Run: headless pygame with SDL's dummy video driver; simulated clock (each Clock.tick advances the game by its frame time, no real sleeping); random seed 0; keys injected as events and as key.get_pressed() state; no mouse input.
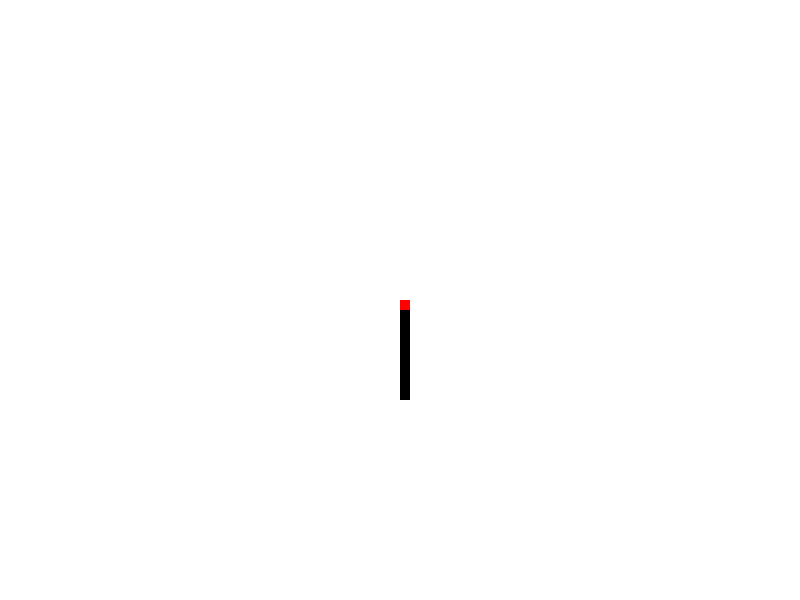
Frame 1 of 2 · flips 1–60 · no input
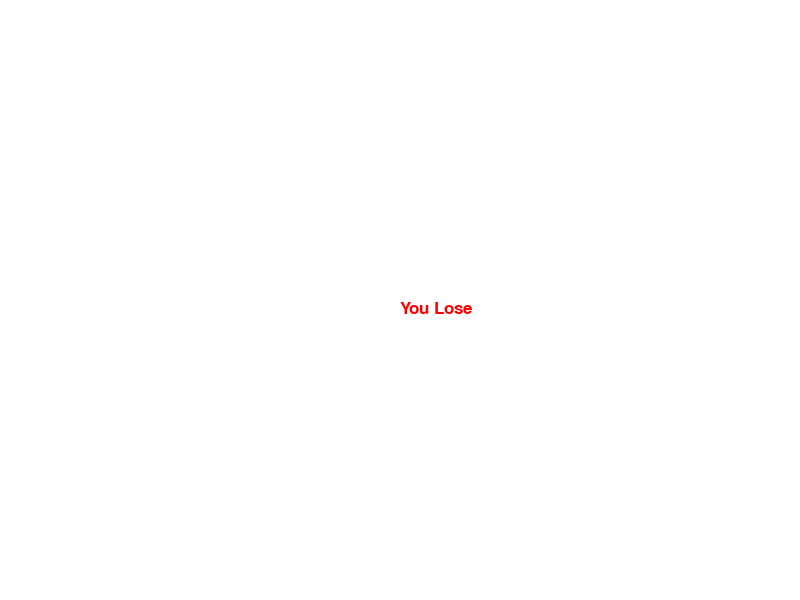
Frame 2 of 2 · flips 61–180 · tapped SPACE, RETURN · held RIGHT (→), D (game ended)

The pygame program that drew these frames:

import pygame
import time

pygame.init()

white = (255,255,255)
black = (0,0,0)
red = (255,0,0)

display_width = 800
display_height = 600

gameDisplay = pygame.display.set_mode((800,600))
pygame.display.set_caption('Slither')

gameExit = False

x = display_width/2
y = display_height/2
x_change = 0
y_change = 0

clock = pygame.time.Clock()

block_size = 10
FPS = 30

#new
font = pygame.font.SysFont(None, 25)
def message_to_screen(msg,color):
    screen_text = font.render(msg, True, color)
    gameDisplay.blit(screen_text, [display_width/2,display_height/2])

while not gameExit:
    for event in pygame.event.get():
        
        if event.type == pygame.QUIT:
            gameExit = True
        if event.type == pygame.KEYDOWN:
            if event.key == pygame.K_LEFT:
                x_change = -block_size
                y_change = 0        #avoids diagonal movement
            elif event.key == pygame.K_RIGHT:
                x_change = block_size
                y_change = 0
            elif event.key == pygame.K_UP:
                y_change = -block_size
                x_change = 0
            elif event.key == pygame.K_DOWN:
                y_change = block_size
                x_change = 0

    if x>=display_width or x<0 or y>=display_height or y<0:
        gameExit = True
                
    x += x_change
    y += y_change
            
    gameDisplay.fill(white)
    pygame.draw.rect(gameDisplay, black, [x,y,block_size,100])
    pygame.draw.rect(gameDisplay, red, [x,y,block_size,block_size])
    pygame.display.update()
    
    clock.tick(FPS)    #fps is 100. Instead of changing this, x,y change is recommended

#new
message_to_screen("You Lose",red)
pygame.display.update()
time.sleep(2)

pygame.quit()
quit()
